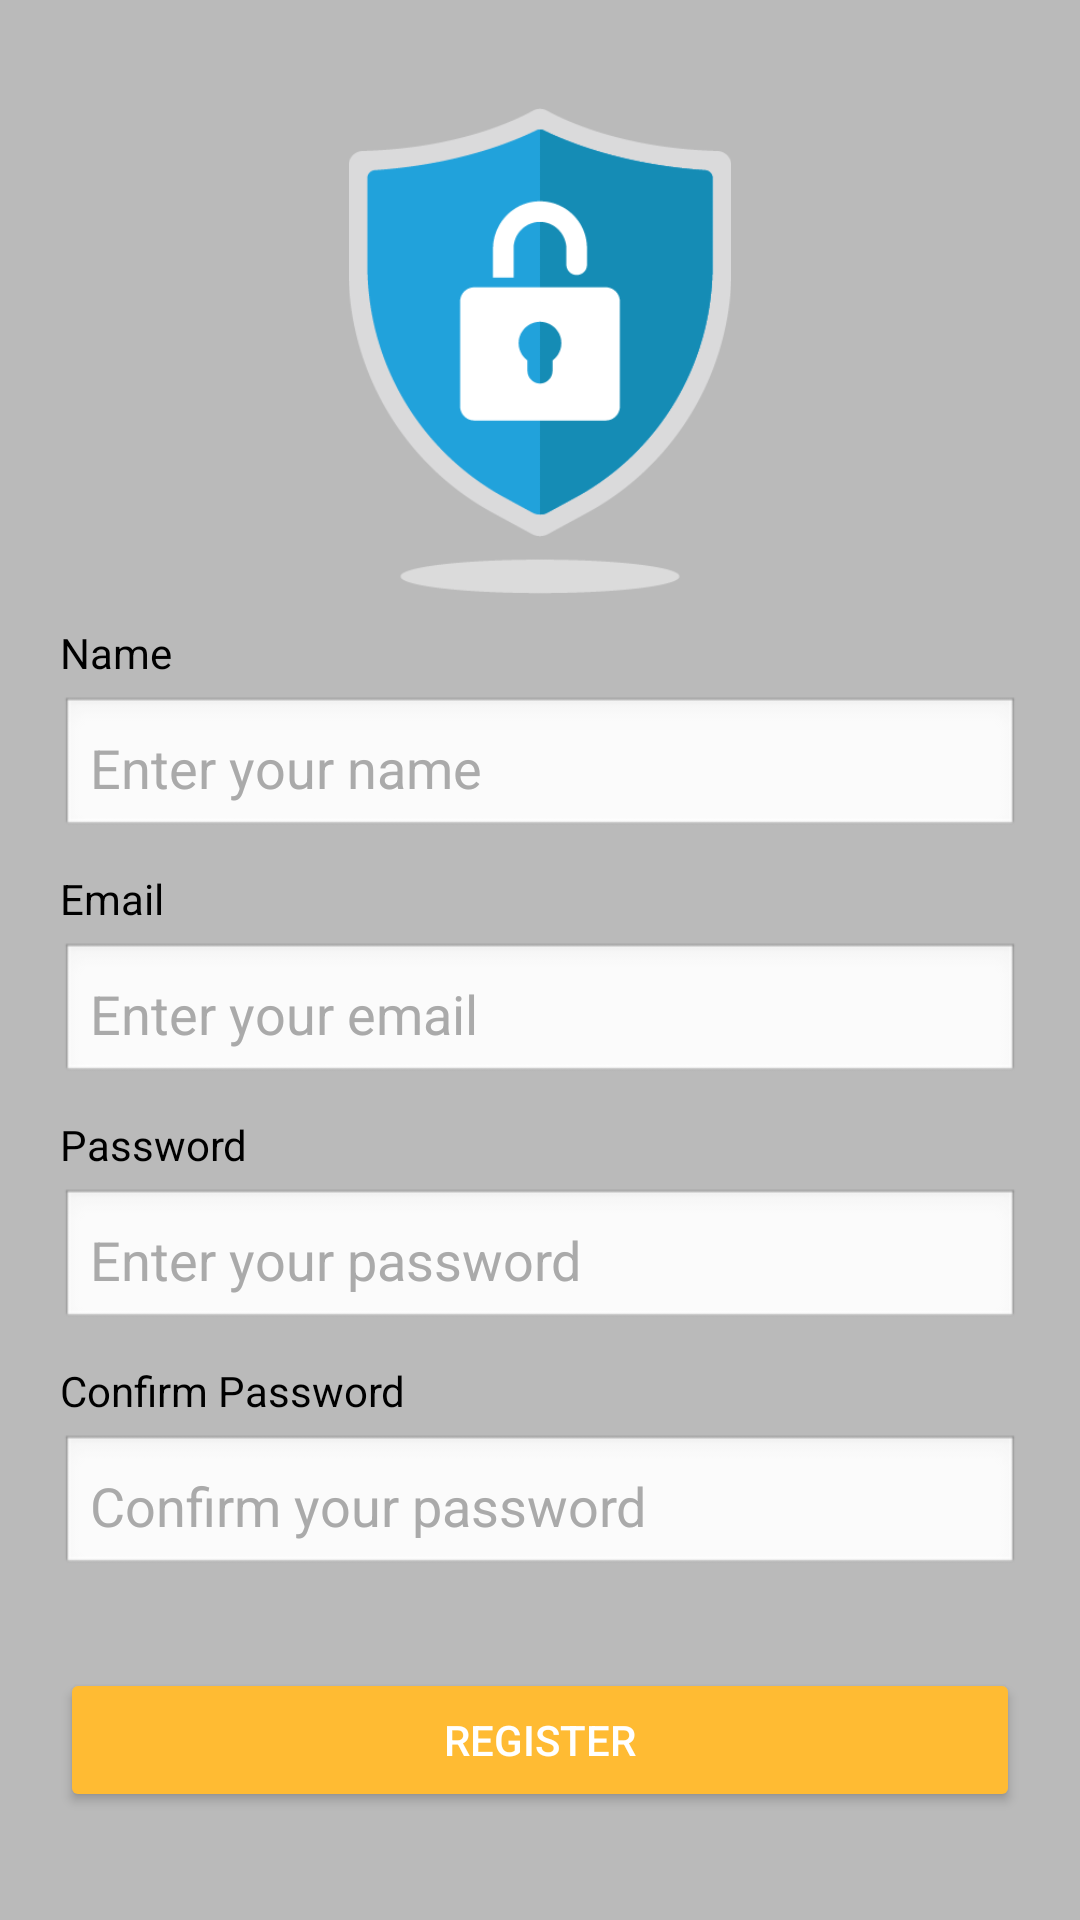

This screen was rendered from an Android layout file. Write that file and the resources it references.
<!-- AndroidManifest.xml: application theme Theme.EbenrumbiakTugas2 -->
<!-- res/layout/activity_register.xml -->
<?xml version="1.0" encoding="utf-8"?>
<LinearLayout
    xmlns:android="http://schemas.android.com/apk/res/android"
    android:layout_width="match_parent"
    android:layout_height="match_parent"
    android:orientation="vertical"
    android:padding="20dp"
    android:gravity="center"
    android:background="#BABABA">

    <ImageView
        android:id="@+id/iv_gambar3"
        android:layout_width="198dp"
        android:layout_height="162dp"
        android:contentDescription="Sample Image"
        android:src="@drawable/gambar3"
        android:layout_marginBottom="10dp"/>

    <TextView
        android:id="@+id/tv_name"
        android:layout_width="match_parent"
        android:layout_height="wrap_content"
        android:text="Name"
        android:textSize="14sp"
        android:textColor="@android:color/black"
        android:layout_marginBottom="5dp"/>

    <EditText
        android:id="@+id/et_name"
        android:layout_width="match_parent"
        android:layout_height="wrap_content"
        android:hint="Enter your name"
        android:background="@android:drawable/edit_text"
        android:padding="10dp"
        android:textColorHint="@android:color/darker_gray"
        android:inputType="textPersonName"
        android:layout_marginBottom="10dp"/>

    <TextView
        android:id="@+id/tv_email"
        android:layout_width="match_parent"
        android:layout_height="wrap_content"
        android:text="Email"
        android:textSize="14sp"
        android:textColor="@android:color/black"
        android:layout_marginBottom="5dp"/>

    <EditText
        android:id="@+id/et_email"
        android:layout_width="match_parent"
        android:layout_height="wrap_content"
        android:hint="Enter your email"
        android:background="@android:drawable/edit_text"
        android:padding="10dp"
        android:textColorHint="@android:color/darker_gray"
        android:inputType="textEmailAddress"
        android:layout_marginBottom="10dp"/>

    <TextView
        android:id="@+id/tv_password"
        android:layout_width="match_parent"
        android:layout_height="wrap_content"
        android:text="Password"
        android:textSize="14sp"
        android:textColor="@android:color/black"
        android:layout_marginBottom="5dp"/>

    <EditText
        android:id="@+id/et_password"
        android:layout_width="match_parent"
        android:layout_height="wrap_content"
        android:hint="Enter your password"
        android:background="@android:drawable/edit_text"
        android:padding="10dp"
        android:textColorHint="@android:color/darker_gray"
        android:inputType="textPassword"
        android:layout_marginBottom="10dp"/>

    <TextView
        android:id="@+id/tv_confirm_password"
        android:layout_width="match_parent"
        android:layout_height="wrap_content"
        android:text="Confirm Password"
        android:textSize="14sp"
        android:textColor="@android:color/black"
        android:layout_marginBottom="5dp"/>

    <EditText
        android:id="@+id/et_confirm_password"
        android:layout_width="match_parent"
        android:layout_height="wrap_content"
        android:hint="Confirm your password"
        android:background="@android:drawable/edit_text"
        android:padding="10dp"
        android:textColorHint="@android:color/darker_gray"
        android:inputType="textPassword"
        android:layout_marginBottom="20dp"/>

    <Button
        android:id="@+id/btn_register"
        android:layout_width="match_parent"
        android:layout_height="wrap_content"
        android:text="Register"
        android:layout_marginTop="10dp"
        android:backgroundTint="@android:color/holo_orange_light"
        android:textColor="@android:color/white"/>
</LinearLayout>
<!-- resources referenced by this layout -->
<resources>
  <!-- drawable gambar3: png bitmap (drawable, 12300 bytes) -->
  <style name="Theme.EbenrumbiakTugas2" parent="Base.Theme.EbenrumbiakTugas2" />
  <style name="Base.Theme.EbenrumbiakTugas2" parent="Theme.Material3.DayNight.NoActionBar">
          
          
      </style>
</resources>
